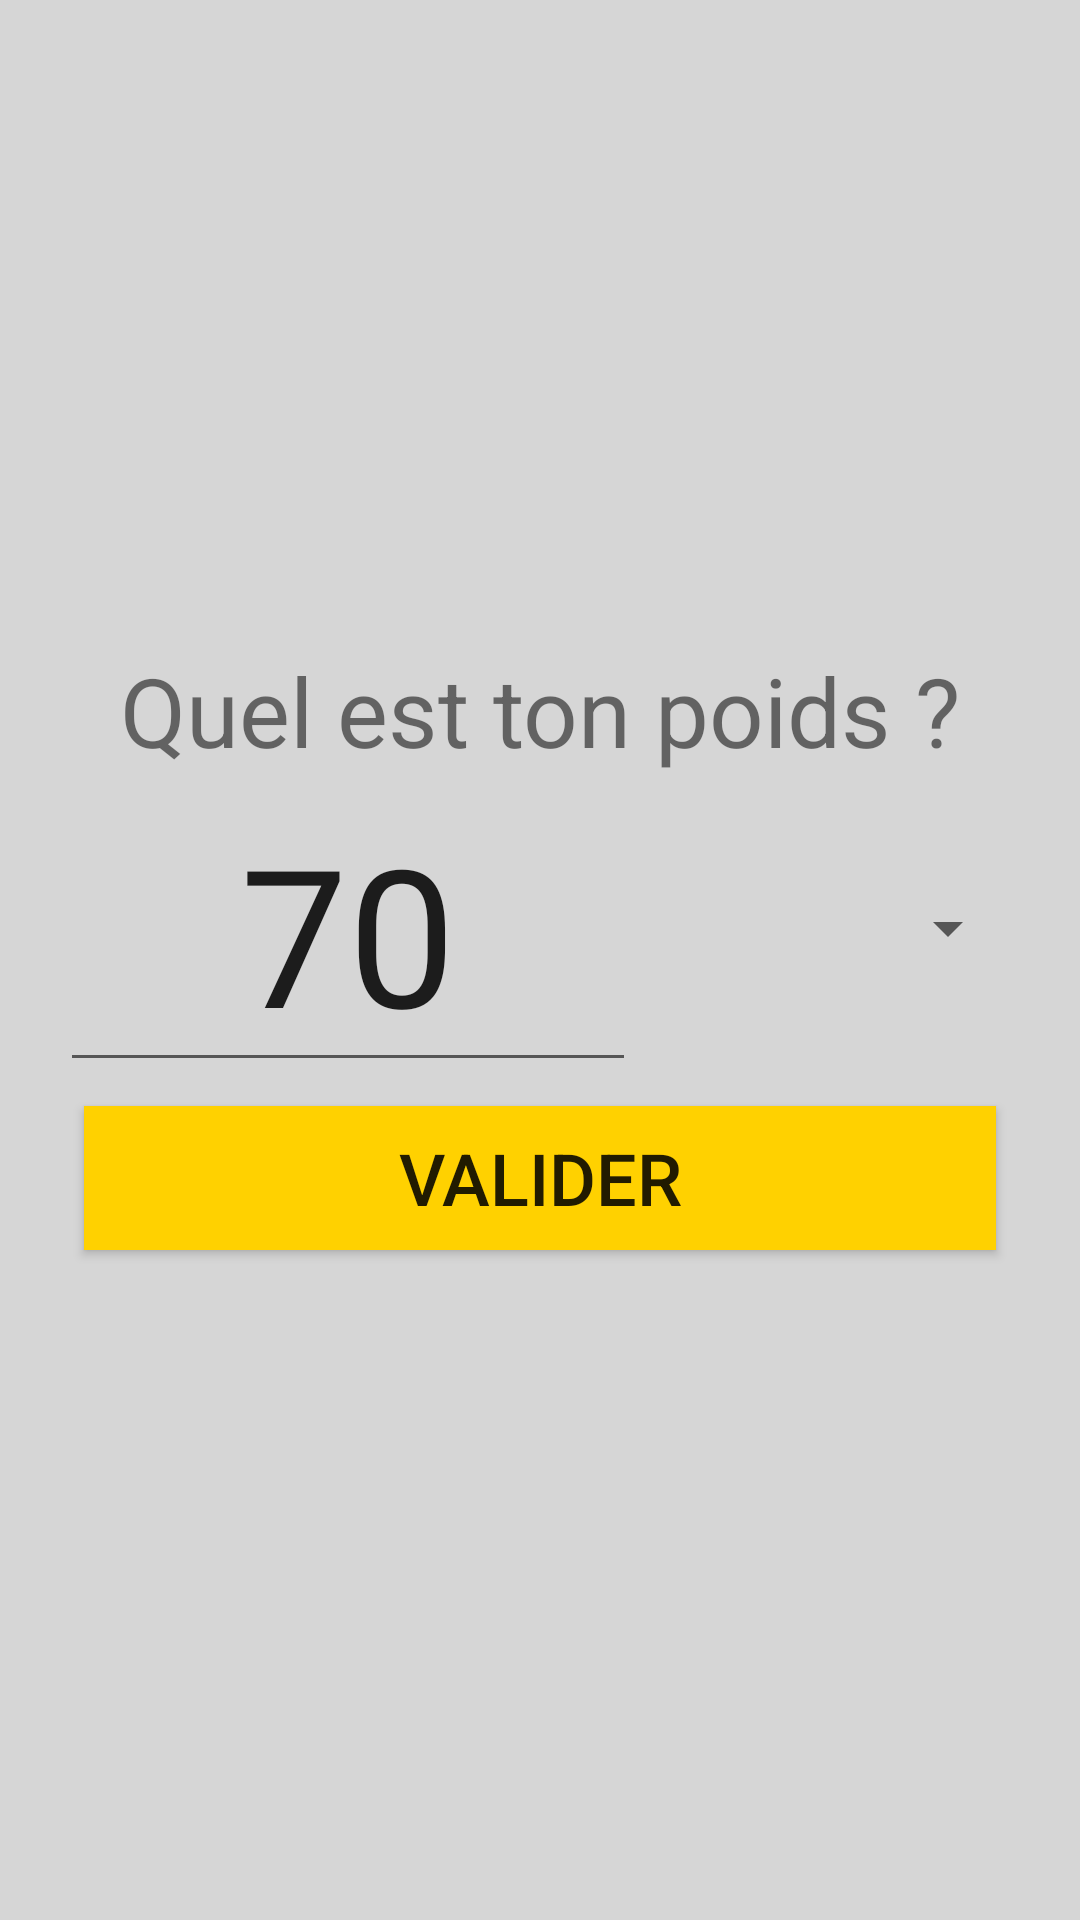

Android layout source for this screen:
<!-- AndroidManifest.xml: application theme Theme.DrunkLevel -->
<!-- res/layout/activity_query_weight.xml -->
<?xml version="1.0" encoding="utf-8"?>
<LinearLayout xmlns:android="http://schemas.android.com/apk/res/android"
    xmlns:app="http://schemas.android.com/apk/res-auto"
    xmlns:tools="http://schemas.android.com/tools"
    android:layout_width="match_parent"
    android:layout_height="match_parent"
    android:background="@color/colorSecondary"
    android:gravity="center"
    android:orientation="vertical"
    android:paddingLeft="20sp"
    android:paddingTop="60sp"
    android:paddingRight="20sp"
    android:paddingBottom="60sp"
    tools:context=".QuerySex">

    <TextView
        android:id="@+id/question"
        android:layout_width="match_parent"
        android:layout_height="wrap_content"
        android:gravity="center"
        android:text="@string/question_weight"
        android:textSize="32sp" />

    <LinearLayout
        android:layout_width="wrap_content"
        android:layout_height="wrap_content"
        android:layout_margin="0sp"
        android:layout_marginLeft="40sp"
        android:layout_marginRight="40sp"
        android:gravity="center"
        android:orientation="horizontal">

        <EditText
            android:id="@+id/weight"
            android:layout_width="192sp"
            android:layout_height="wrap_content"
            android:gravity="center"
            android:inputType="number"
            android:text="70"
            android:textSize="64sp"></EditText>

        <Spinner
            android:id="@+id/weight_unit"
            android:layout_width="128sp"
            android:layout_height="wrap_content"
            android:textSize="100sp" />

    </LinearLayout>

    <Button
        android:id="@+id/validate"
        android:layout_width="match_parent"
        android:layout_height="wrap_content"
        android:layout_margin="8sp"
        android:background="@color/colorAccent"
        android:text="@string/validate"
        android:textSize="24sp" />

</LinearLayout>
<!-- resources referenced by this layout -->
<resources>
  <color name="colorAccent">#ffd100</color>
  <color name="colorSecondary">#d6d6d6</color>
  <string name="question_weight">Quel est ton poids ?</string>
  <string name="validate">Valider</string>
  <style name="Theme.DrunkLevel" parent="Theme.MaterialComponents.DayNight.DarkActionBar">
          
          <item name="colorPrimary">@color/purple_500</item>
          <item name="colorPrimaryVariant">@color/purple_700</item>
          <item name="colorOnPrimary">@color/white</item>
          
          <item name="colorSecondary">@color/teal_200</item>
          <item name="colorSecondaryVariant">@color/teal_700</item>
          <item name="colorOnSecondary">@color/black</item>
          
          <item name="android:statusBarColor" tools:targetApi="l">?attr/colorPrimaryVariant</item>
          
      </style>
  <color name="purple_500">#FF6200EE</color>
  <color name="purple_700">#FF3700B3</color>
  <color name="white">#FFFFFFFF</color>
  <color name="teal_200">#FF03DAC5</color>
  <color name="teal_700">#FF018786</color>
  <color name="black">#FF000000</color>
</resources>
